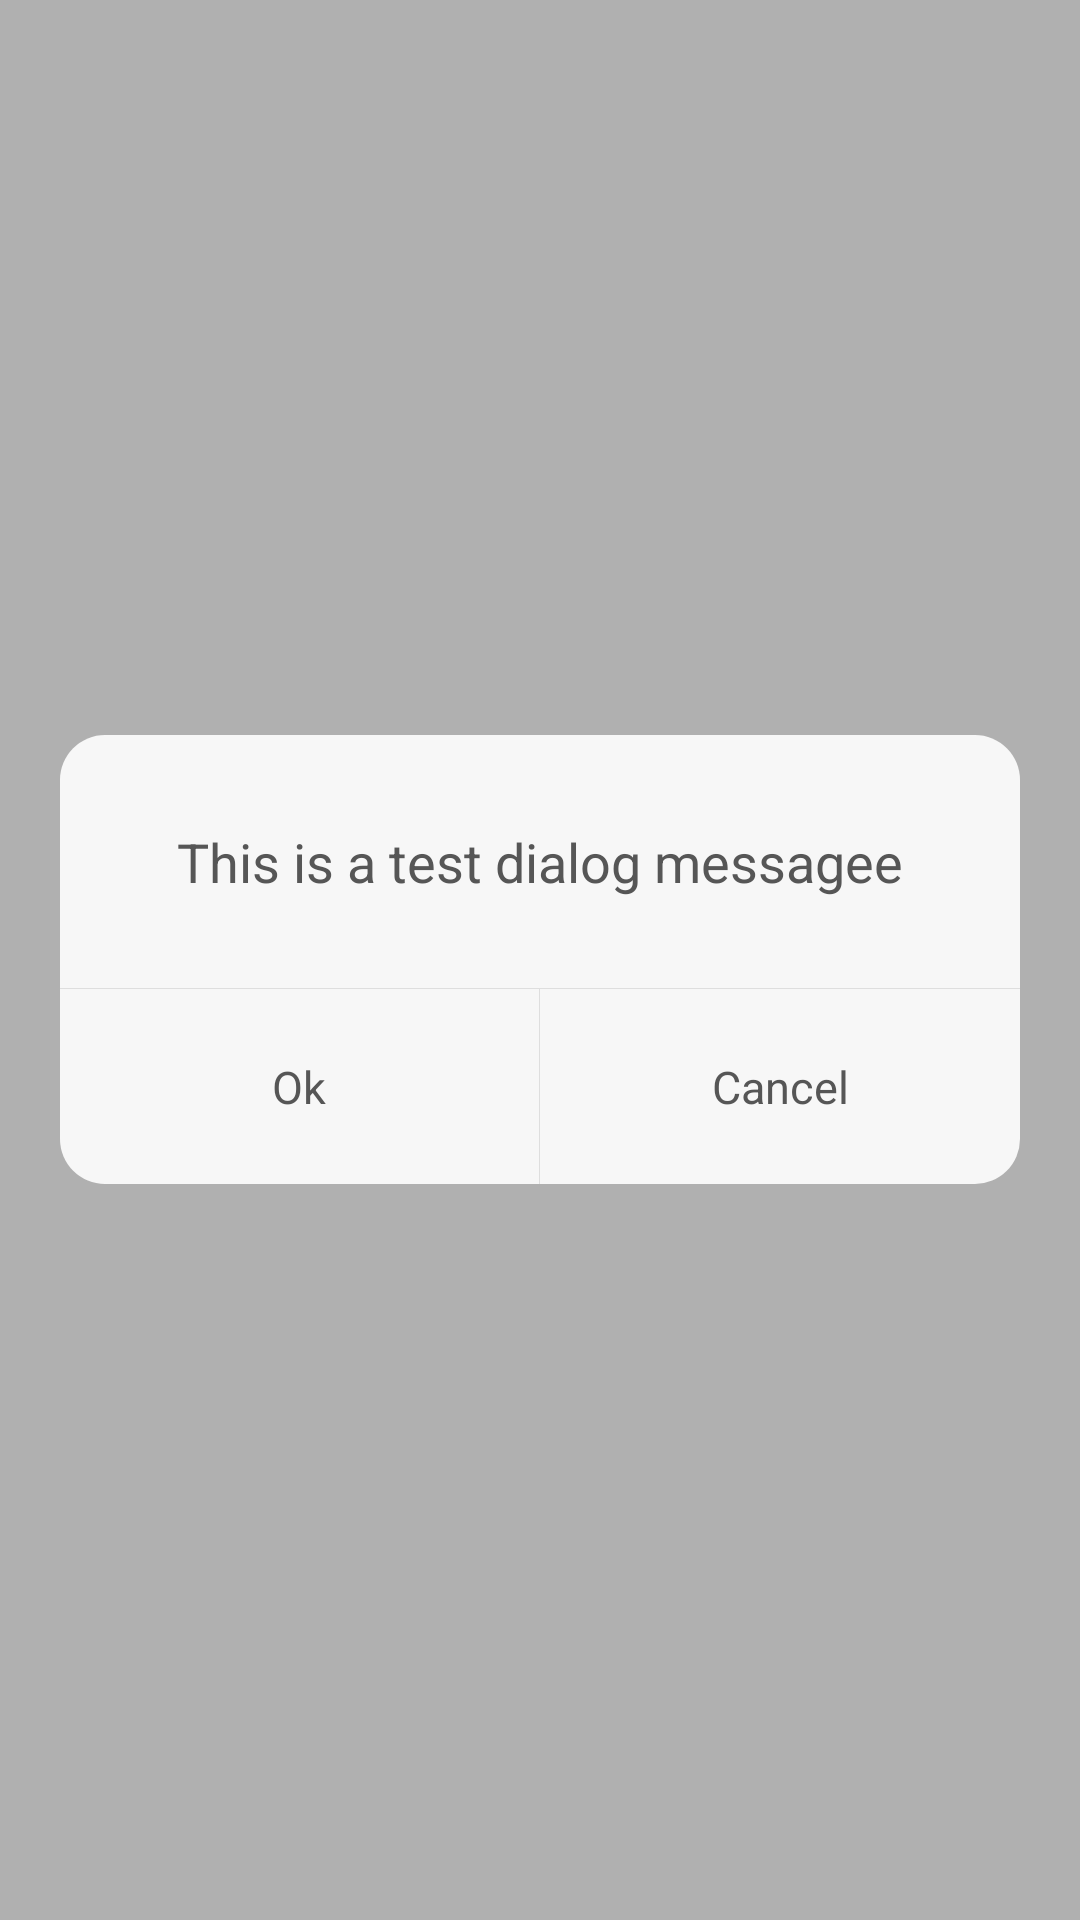

The Android layout XML behind this screen, and the referenced resources:
<!-- AndroidManifest.xml: fallback theme Theme.MaterialComponents.DayNight.NoActionBar -->
<!-- res/layout/white_dialog_layout.xml -->
<?xml version="1.0" encoding="utf-8"?>
<LinearLayout xmlns:android="http://schemas.android.com/apk/res/android"
              android:orientation="vertical"
              android:layout_width="match_parent"
              android:layout_height="match_parent"
              android:background="#bf969696"
              android:gravity="center"
              android:id="@+id/dialogRoot">

    <LinearLayout
        android:layout_width="wrap_content"
        android:layout_height="wrap_content"
        android:layout_margin="20dp">
        <LinearLayout
            android:id="@+id/dialogDecor"
            android:orientation="vertical"
            android:layout_width="match_parent"
            android:layout_height="wrap_content"
            android:background="@drawable/rounded_dialog_background">

            <LinearLayout
                android:layout_width="match_parent"
                android:layout_height="wrap_content"
                android:gravity="center"
                android:layout_marginTop="30dp"
                android:id="@+id/iconViewContainer"
                android:visibility="gone">
                <ImageView
                    android:id="@+id/iconView"
                    android:layout_width="100dp"
                    android:layout_height="100dp"
                    android:scaleType="fitXY"
                    android:contentDescription="@string/app_name"/>
            </LinearLayout>

            <TextView
                android:id="@+id/messageText"
                android:layout_marginTop="30dp"
                android:layout_marginStart="18dp"
                android:layout_marginEnd="18dp"
                android:layout_width="match_parent"
                android:layout_height="wrap_content"
                android:textSize="18dp"
                android:textColor="#565656"
                android:gravity="center"
                android:text="This is a test dialog messagee"/>

            <EditText
                android:visibility="gone"
                android:id="@+id/inputField"
                android:inputType="textAutoCorrect|textCapSentences"
                android:layout_marginTop="18dp"
                android:layout_marginLeft="18dp"
                android:layout_marginRight="18dp"
                android:layout_marginBottom="10dp"
                android:paddingBottom="5dp"
                android:layout_width="match_parent"
                android:layout_height="wrap_content"
                android:textSize="16dp"
                android:textColor="#2e2e2e"
                android:gravity="center"/>

            <LinearLayout
                android:id="@+id/loadingWheelContainer"
                android:visibility="gone"
                android:layout_marginTop="30dp"
                android:layout_marginBottom="30dp"
                android:layout_width="match_parent"
                android:layout_height="wrap_content"
                android:gravity="center">


                <View
                    android:layout_width="50dp"
                    android:layout_height="50dp"
                    android:background="@drawable/color_loading_wheel"
                    android:id="@+id/loadingWheel"/>
            </LinearLayout>

            <View
                android:id="@+id/verticalDivider"
                android:layout_marginTop="30dp"
                android:layout_width="match_parent"
                android:layout_height="1px"
                android:background="#dedede"/>

            <LinearLayout
                android:id="@+id/buttonContainer"
                android:layout_width="match_parent"
                android:layout_height="wrap_content">

                <TextView
                    android:id="@+id/okButton"
                    android:layout_width="0dp"
                    android:layout_height="65dp"
                    android:layout_weight="0.5"
                    android:gravity="center"
                    android:text="Ok"
                    android:textColor="#565656"
                    android:textSize="15dp"/>
                <View
                    android:id="@+id/divider"
                    android:layout_width="1px"
                    android:layout_height="match_parent"
                    android:background="#dedede"/>
                <TextView
                    android:id="@+id/dismissButton"
                    android:layout_width="0dp"
                    android:layout_height="65dp"
                    android:layout_weight="0.5"
                    android:gravity="center"
                    android:text="Cancel"
                    android:textColor="#565656"
                    android:textSize="15dp"/>
            </LinearLayout>
        </LinearLayout>
    </LinearLayout>
</LinearLayout>
<!-- resources referenced by this layout -->
<resources>
  <!-- drawable color_loading_wheel: png bitmap (drawable-xxhdpi, 23346 bytes) -->
  <!-- drawable rounded_dialog_background (drawable) -->
  <?xml version="1.0" encoding="utf-8"?>
  <layer-list xmlns:android="http://schemas.android.com/apk/res/android">
  
      <item android:id="@android:id/background">
          <shape android:shape="rectangle">
              <corners android:radius="15dp"/>
              <solid android:color="#e5ffffff" />
          </shape>
      </item>
  
  </layer-list>
  <string name="app_name">NAppSupport</string>
</resources>
